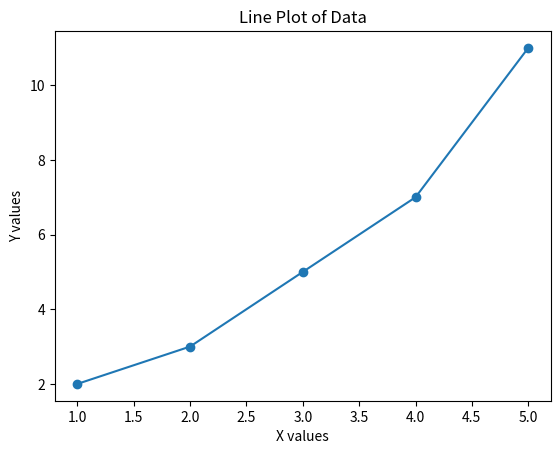

The matplotlib source for this figure:
import matplotlib.pyplot as plt

x_values = [1, 2, 3, 4, 5]
y_values = [2, 3, 5, 7, 11]

plt.plot(x_values, y_values, marker='o', linestyle='-')
plt.xlabel('X values')
plt.ylabel('Y values')
plt.title('Line Plot of Data')
plt.show()